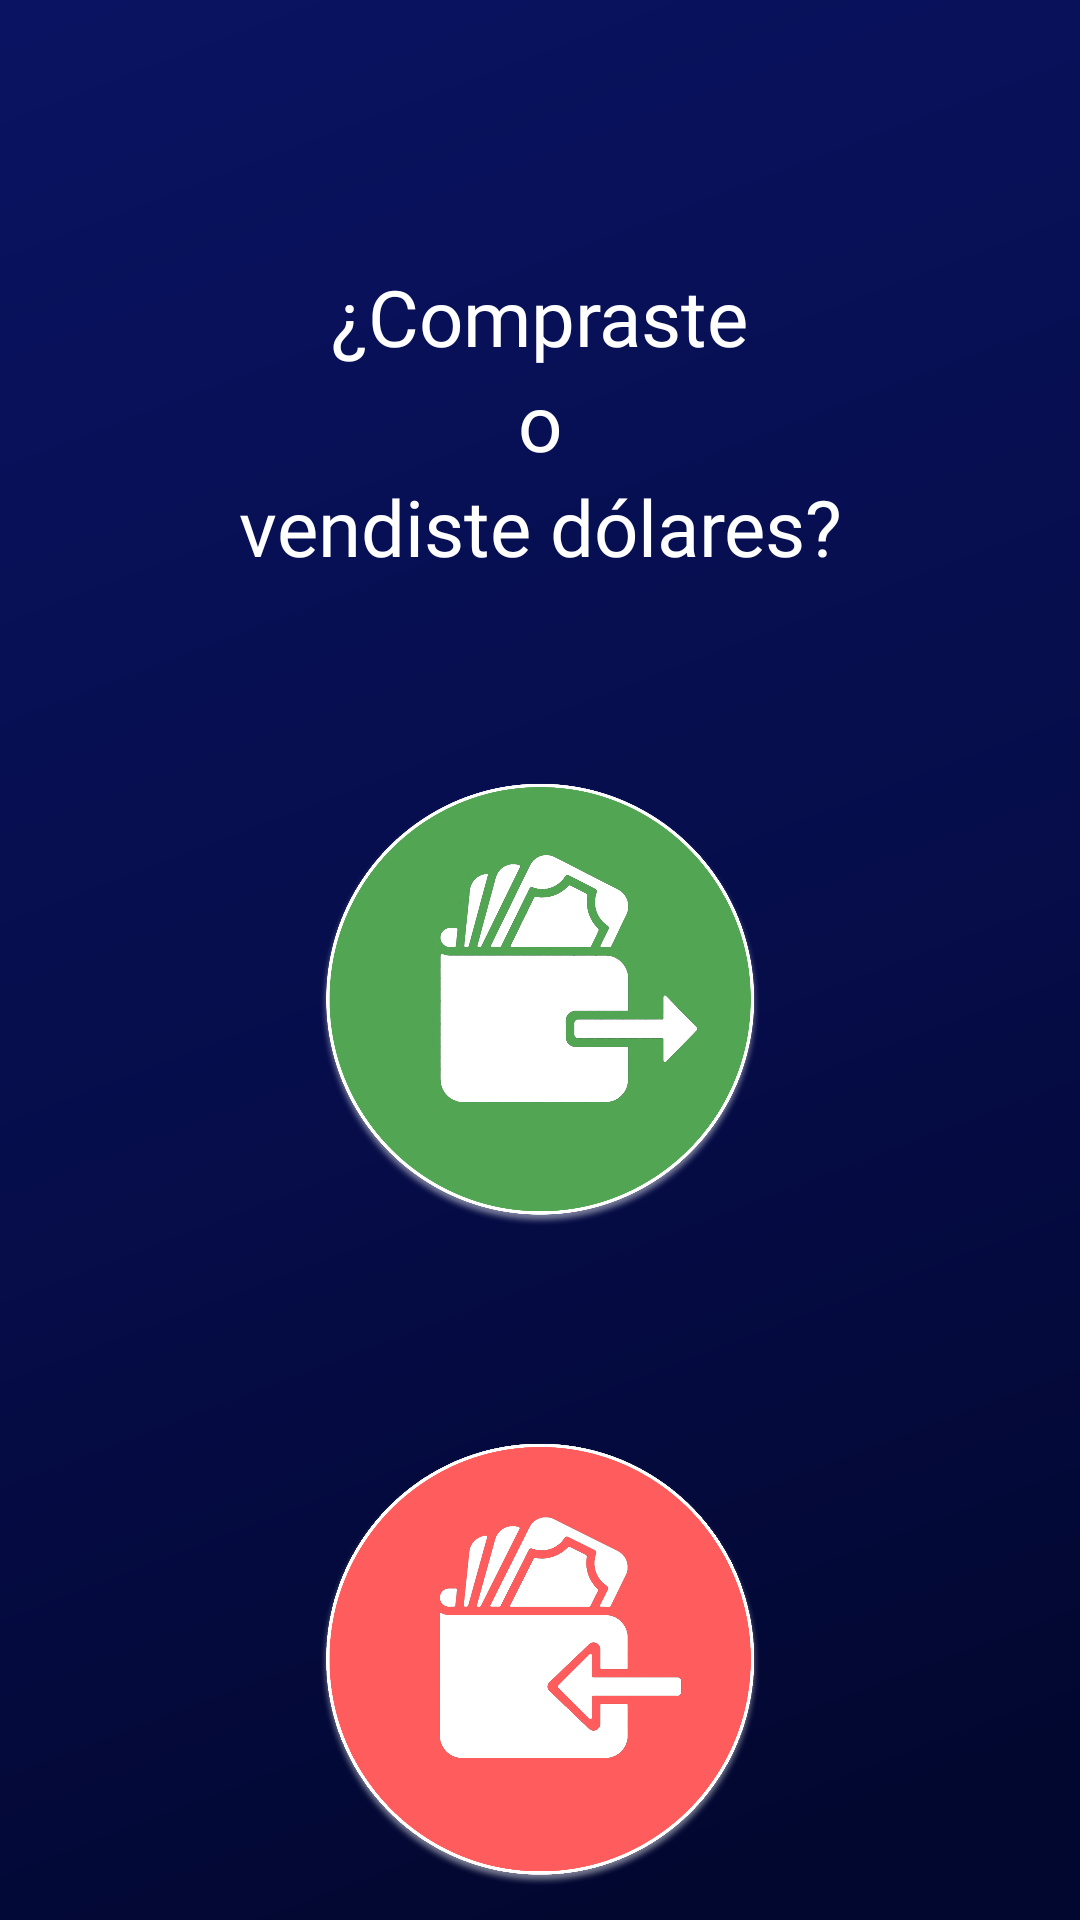

Layout XML and referenced resources for this Android screen:
<!-- AndroidManifest.xml: application theme Theme.DolarCambio -->
<!-- res/layout/fragment_choose.xml -->
<?xml version="1.0" encoding="utf-8"?>
<androidx.constraintlayout.widget.ConstraintLayout xmlns:android="http://schemas.android.com/apk/res/android"
    xmlns:app="http://schemas.android.com/apk/res-auto"
    xmlns:tools="http://schemas.android.com/tools"
    android:layout_width="match_parent"
    android:layout_height="match_parent"
    android:background="@drawable/background_choose"
    tools:context=".ui.ChooseFragment">


    <ImageButton
        android:id="@+id/backArrow"
        android:layout_width="40dp"
        android:layout_height="40dp"
        android:layout_marginStart="24dp"
        android:layout_marginLeft="24dp"
        android:layout_marginTop="32dp"
        android:background="@null"
        android:src="@drawable/ic_arrow_back"
        app:layout_constraintStart_toStartOf="parent"
        app:layout_constraintTop_toTopOf="parent" />

    <TextView
        android:id="@+id/comprasteTxt"
        android:layout_width="wrap_content"
        android:layout_height="wrap_content"
        android:layout_marginTop="16dp"
        android:fontFamily="@font/interlight"
        android:text="¿Compraste"
        android:textColor="@color/white"
        android:textSize="26sp"
        app:layout_constraintEnd_toEndOf="parent"
        app:layout_constraintStart_toStartOf="parent"
        app:layout_constraintTop_toBottomOf="@+id/backArrow" />

    <TextView
        android:id="@+id/oTxt"
        android:layout_width="wrap_content"
        android:layout_height="wrap_content"
        android:fontFamily="@font/interlight"
        android:text="o"
        android:textColor="@color/white"
        android:textSize="26sp"
        app:layout_constraintEnd_toEndOf="parent"
        app:layout_constraintStart_toStartOf="parent"
        app:layout_constraintTop_toBottomOf="@+id/comprasteTxt" />

    <TextView
        android:id="@+id/vendisteTxt"
        android:layout_width="wrap_content"
        android:layout_height="wrap_content"
        android:fontFamily="@font/interlight"
        android:text="vendiste dólares?"
        android:textColor="@color/white"
        android:textSize="26sp"
        app:layout_constraintEnd_toEndOf="parent"
        app:layout_constraintStart_toStartOf="parent"
        app:layout_constraintTop_toBottomOf="@+id/oTxt" />


    <ImageView
        android:id="@+id/buyChooseImage"
        android:layout_width="0dp"
        android:layout_height="160dp"
        android:layout_marginTop="60dp"
        app:layout_constraintEnd_toEndOf="parent"
        app:layout_constraintStart_toStartOf="parent"
        app:layout_constraintTop_toBottomOf="@+id/vendisteTxt"
        app:srcCompat="@drawable/ic_choose_green" />


    <ImageView
        android:id="@+id/sellChooseImage"
        android:layout_width="0dp"
        android:layout_height="160dp"
        android:layout_marginTop="60dp"
        app:layout_constraintEnd_toEndOf="parent"
        app:layout_constraintStart_toStartOf="parent"
        app:layout_constraintTop_toBottomOf="@+id/buyChooseImage"
        app:srcCompat="@drawable/ic_choose_red" />

</androidx.constraintlayout.widget.ConstraintLayout>
<!-- resources referenced by this layout -->
<resources>
  <color name="white">#FFFFFFFF</color>
  <!-- drawable background_choose (drawable) -->
  <vector xmlns:android="http://schemas.android.com/apk/res/android"
      xmlns:aapt="http://schemas.android.com/aapt"
      android:width="375dp"
      android:height="812dp"
      android:viewportWidth="375"
      android:viewportHeight="812">
    <group>
      <clip-path
          android:pathData="M0,0h375v812h-375z"/>
      <path
          android:pathData="M0,0h375v812h-375z"
          android:fillColor="#4b0aa4"/>
      <path
          android:pathData="M0,0h376v812h-376z">
        <aapt:attr name="android:fillColor">
          <gradient 
              android:startY="757.596"
              android:startX="350.808"
              android:endY="8.12"
              android:endX="3.76"
              android:type="linear">
            <item android:offset="0" android:color="#FF02072F"/>
            <item android:offset="0.442" android:color="#FF060D4A"/>
            <item android:offset="1" android:color="#FF091361"/>
          </gradient>
        </aapt:attr>
      </path>
    </group>
  </vector>
  <!-- drawable ic_choose_green: png bitmap (drawable, 132344 bytes) -->
  <!-- drawable ic_choose_red: png bitmap (drawable, 108093 bytes) -->
  <style name="Theme.DolarCambio" parent="Theme.MaterialComponents.DayNight.NoActionBar">
          
          <item name="colorPrimary">@color/blue_main</item>
          <item name="colorPrimaryVariant">@color/purple_700</item>
          <item name="colorOnPrimary">@color/white</item>
          
          <item name="colorSecondary">@color/teal_200</item>
          <item name="colorSecondaryVariant">@color/teal_700</item>
          <item name="colorOnSecondary">@color/black</item>
          
          <item name="android:statusBarColor" tools:targetApi="l">@color/blue_main</item>
          
      </style>
  <color name="blue_main">#FF091361</color>
  <color name="purple_700">#FF3700B3</color>
  <color name="teal_200">#FF03DAC5</color>
  <color name="teal_700">#FF018786</color>
  <color name="black">#FF000000</color>
</resources>
